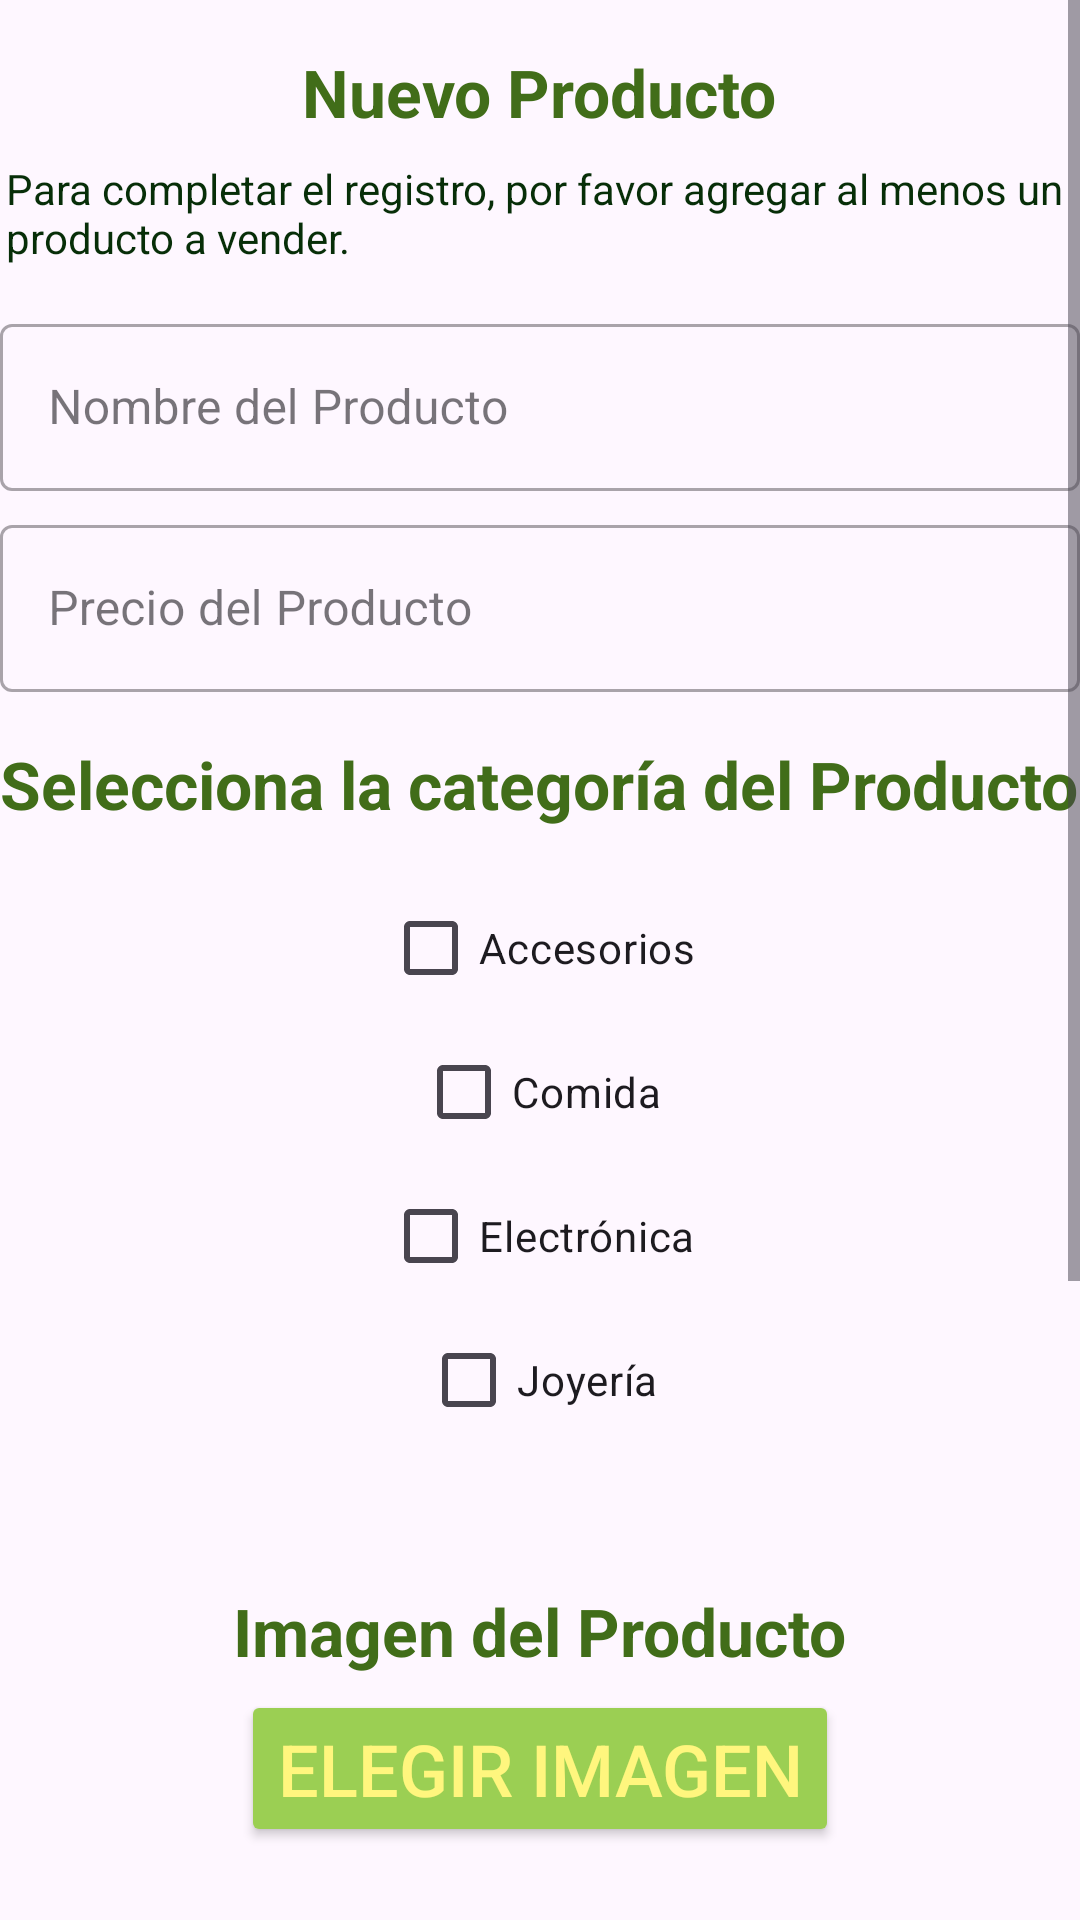

Reconstruct the res/layout file that produces this screen, plus the resources it refers to.
<!-- AndroidManifest.xml: application theme Theme.ProyectoMovil -->
<!-- res/layout/activity_new_producto.xml -->
<?xml version="1.0" encoding="utf-8"?>
<androidx.constraintlayout.widget.ConstraintLayout
        xmlns:android="http://schemas.android.com/apk/res/android"
        xmlns:tools="http://schemas.android.com/tools"
        xmlns:app="http://schemas.android.com/apk/res-auto"
        android:layout_width="match_parent"
        android:layout_height="match_parent">

    <ScrollView
            android:layout_width="match_parent"
            android:layout_height="match_parent"
            app:layout_constraintTop_toTopOf="parent"
            app:layout_constraintBottom_toBottomOf="parent"
            app:layout_constraintStart_toStartOf="parent"
            app:layout_constraintEnd_toEndOf="parent"
            android:fillViewport="true">

        <LinearLayout
                android:layout_width="match_parent"
                android:layout_height="match_parent"
                android:orientation="vertical"
                android:gravity="center_horizontal"
                android:paddingTop="16dp"
                android:weightSum="10"
                android:id="@+id/linearLayoutSupremo">

            <TextView
                    android:text="Nuevo Producto"
                    android:layout_width="wrap_content"
                    android:layout_height="wrap_content"
                    android:layout_weight="1"
                    android:id="@+id/newProducto"
                    android:textStyle="bold"
                    android:textColor="#416D19"
                    android:textAppearance="@style/TextAppearance.AppCompat.Large"/>

            <TextView
                    android:id="@+id/instrucciones"
                    android:layout_width="356dp"
                    android:layout_height="wrap_content"
                    android:layout_marginTop="8dp"
                    android:layout_marginBottom="8dp"
                    android:text="Para completar el registro, por favor agregar al menos un producto a vender."
                    android:textAppearance="@style/TextAppearance.AppCompat.Small"
                    android:textColor="#072E08"/>

            <com.google.android.material.textfield.TextInputLayout
                    style="@style/Widget.MaterialComponents.TextInputLayout.OutlinedBox"
                    android:id="@+id/inputlayoutnameP"
                    android:layout_width="360dp"
                    android:layout_height="wrap_content"
                    app:layout_constraintStart_toStartOf="parent"
                    app:layout_constraintEnd_toEndOf="parent"
                    android:layout_marginTop="6dp"
                    app:layout_constraintTop_toBottomOf="@+id/newProducto"
                    android:layout_marginStart="8dp"
                    android:layout_marginEnd="8dp"
                    android:hint="Nombre del Producto">

                <com.google.android.material.textfield.TextInputEditText
                        android:id="@+id/textinputnameP"
                        android:layout_width="match_parent"
                        android:layout_height="wrap_content"
                        android:textColor="@android:color/black"
                />
            </com.google.android.material.textfield.TextInputLayout>

            <com.google.android.material.textfield.TextInputLayout
                    style="@style/Widget.MaterialComponents.TextInputLayout.OutlinedBox"
                    android:id="@+id/inputlayoutPrecioP"
                    android:layout_width="360dp"
                    android:layout_height="wrap_content"
                    app:layout_constraintStart_toStartOf="parent"
                    app:layout_constraintEnd_toEndOf="parent"
                    android:layout_marginTop="6dp"
                    app:layout_constraintTop_toBottomOf="@+id/inputlayoutnameP"
                    android:layout_marginStart="8dp"
                    android:layout_marginEnd="8dp"
                    android:hint="Precio del Producto">

                <com.google.android.material.textfield.TextInputEditText
                        android:id="@+id/textinputPrecioP"
                        android:inputType="numberDecimal"
                        android:layout_width="match_parent"
                        android:layout_height="wrap_content"
                        android:textColor="@android:color/black"
                />
            </com.google.android.material.textfield.TextInputLayout>
            <TextView
                    android:text="Selecciona la categoría del Producto"
                    android:layout_width="wrap_content"
                    android:layout_height="wrap_content"
                    android:id="@+id/catProducto"
                    android:textStyle="bold"
                    android:textColor="#416D19"
                    android:textAppearance="@style/TextAppearance.AppCompat.Large"
                    android:layout_marginTop="16dp"/>

            <LinearLayout
                    android:layout_width="wrap_content"
                    android:layout_height="wrap_content"
                    android:orientation="vertical"
                    android:gravity="center"
                    android:layout_marginTop="16dp">

                <CheckBox
                        android:id="@+id/checkBoxAccesorios"
                        android:layout_width="wrap_content"
                        android:layout_height="wrap_content"
                        android:text="Accesorios" app:useMaterialThemeColors="false"/>

                <CheckBox
                        android:id="@+id/checkBoxComida"
                        android:layout_width="wrap_content"
                        android:layout_height="wrap_content"
                        android:text="Comida"/>

                <CheckBox
                        android:id="@+id/checkBoxElectronica"
                        android:layout_width="wrap_content"
                        android:layout_height="wrap_content"
                        android:text="Electrónica"/>

                <CheckBox
                        android:id="@+id/checkBoxJoyeria"
                        android:layout_width="wrap_content"
                        android:layout_height="wrap_content"
                        android:text="Joyería"/>
            </LinearLayout>

            <TextView
                    android:text="Imagen del Producto"
                    android:layout_width="wrap_content"
                    android:layout_height="wrap_content"
                    android:layout_weight="1"
                    android:id="@+id/imagenP"
                    android:textStyle="bold"
                    android:textColor="#416D19"
                    android:textAppearance="@style/TextAppearance.AppCompat.Large"
                    android:layout_marginTop="45dp"/>

            <Button
                    android:id="@+id/btnBuscar"
                    android:layout_width="wrap_content"
                    android:layout_height="wrap_content"
                    android:layout_marginTop="5dp"
                    android:layout_marginBottom="5dp"
                    android:text="Elegir Imagen"
                    android:textColor="#FFF67E"
                    android:backgroundTint="#9BCF53"
                    android:textSize="24sp"/>

            <ImageView
                    android:id="@+id/imageView"
                    android:layout_width="match_parent"
                    android:layout_height="250dp"
                    android:layout_weight="1" />

            <Button
                    android:text="Enviar"
                    android:layout_width="wrap_content"
                    android:layout_height="wrap_content"
                    android:layout_weight="1"
                    android:id="@+id/buttonagregar"
                    android:layout_marginTop="24dp"
                    android:textColor="#FFF67E"
                    android:backgroundTint="#9BCF53"
                    android:layout_marginBottom="15dp"
                    android:textAppearance="@style/TextAppearance.AppCompat.Large"/>

            <ProgressBar
                    android:id="@+id/progressBar"
                    android:layout_width="wrap_content"
                    android:layout_height="wrap_content"
                    android:visibility="gone"
                    android:layout_marginTop="24dp"/>
        </LinearLayout>
    </ScrollView>
</androidx.constraintlayout.widget.ConstraintLayout>
<!-- resources referenced by this layout -->
<resources>
  <style name="Theme.ProyectoMovil" parent="Base.Theme.ProyectoMovil" />
  <style name="Base.Theme.ProyectoMovil" parent="Theme.Material3.DayNight.NoActionBar">
          
          
      </style>
</resources>
